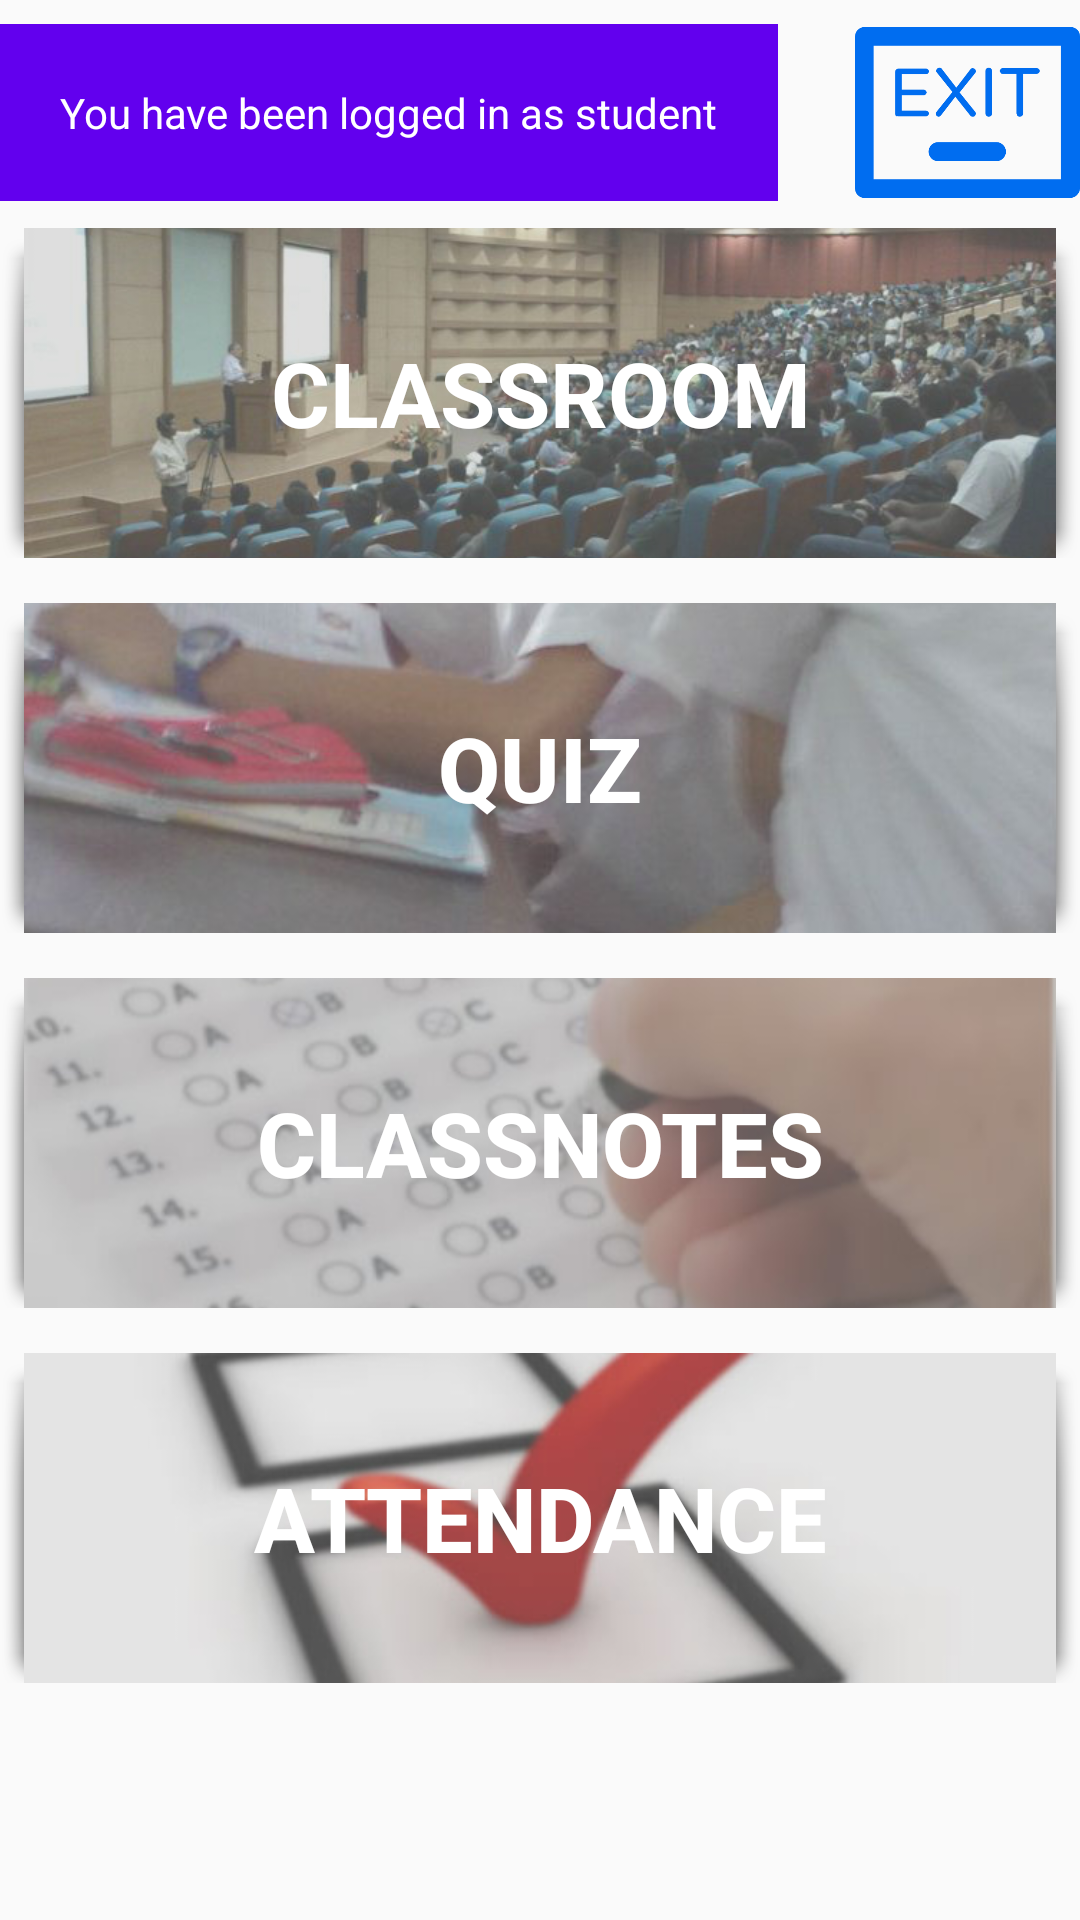

Reconstruct the res/layout file that produces this screen, plus the resources it refers to.
<!-- AndroidManifest.xml: application theme AppTheme -->
<!-- res/layout/activity_student.xml -->
<?xml version="1.0" encoding="utf-8"?>

<androidx.constraintlayout.widget.ConstraintLayout xmlns:android="http://schemas.android.com/apk/res/android"
    xmlns:app="http://schemas.android.com/apk/res-auto"
    xmlns:tools="http://schemas.android.com/tools"
    android:focusableInTouchMode="true"
    android:clickable="true"
    android:focusable="true"
    android:layout_width="match_parent"
    android:layout_height="match_parent"
    tools:context="iitg.vedinkaksa.StudentActivity">
    







    <LinearLayout
        android:layout_width="match_parent"
        android:layout_height="match_parent"
        android:orientation="vertical"
        tools:layout_editor_absoluteY="70dp"
        tools:ignore="MissingConstraints">
        
        <LinearLayout
            android:layout_width="match_parent"
            android:layout_height="wrap_content"
            android:layout_marginBottom="1dp"
            android:orientation="horizontal">
            <TextView
                android:background="@color/colorPrimary"
                android:id="@+id/username"
                android:layout_width="wrap_content"
                android:layout_height="wrap_content"
                android:padding="20dp"
                android:textColor="@color/white"
                android:text="@string/logged" />
            <Space
                android:layout_width="0dp"
                android:layout_height="wrap_content"
                android:layout_weight="1" />
            <Button
                android:id="@+id/logout"
                android:layout_width="75dp"
                android:layout_height="75dp"
                android:background="@drawable/logout"
                android:onClick="logout" />
        </LinearLayout>
        <ScrollView
            android:layout_width="match_parent"
            android:layout_height="match_parent"
            tools:ignore="MissingConstraints"
            tools:layout_editor_absoluteX="0dp"
            tools:layout_editor_absoluteY="32dp">
            <LinearLayout
                android:layout_width="match_parent"
                android:layout_height="wrap_content"
                android:orientation="vertical">
                
                <RelativeLayout
                    android:layout_width="match_parent"
                    android:layout_height="wrap_content"
                    android:layout_gravity="center"
                    >
                    <ImageView
                        android:layout_width="match_parent"
                        android:layout_height="110dp"
                        android:background="@drawable/classroombackground"
                        android:contentDescription="@string/classroom"
                        android:scaleType="centerCrop"
                        android:src="@drawable/classroom" />

                    <Button
                        android:id="@+id/studentclassroom"
                        android:layout_width="368dp"
                        android:layout_height="93dp"
                        android:layout_centerInParent="true"
                        android:background="@android:color/transparent"
                        android:fontFamily="sans-serif"
                        android:gravity="center_vertical"
                        android:onClick="studentclassroom"
                        android:text="@string/classroom"
                        android:textAlignment="center"
                        android:textColor="#ffffff"
                        android:textSize="30sp"
                        android:textStyle="bold"
                        android:verticalScrollbarPosition="left" />
                </RelativeLayout>

                
                <RelativeLayout
                    android:layout_width="match_parent"
                    android:layout_height="wrap_content"
                    android:layout_marginTop="15dp"
                    android:onClick="studentexamintion">
                    <ImageView
                        android:layout_width="match_parent"
                        android:layout_height="110dp"
                        android:background="@drawable/classroombackground"
                        android:contentDescription="@string/examintions"
                        android:scaleType="centerCrop"
                        android:src="@drawable/examinations" />

                    <Button
                        android:id="@+id/studentexamination"
                        android:layout_width="385dp"
                        android:layout_height="91dp"
                        android:layout_centerInParent="true"
                        android:background="@android:color/transparent"
                        android:gravity="center_vertical"
                        android:onClick="studentexamintion"
                        android:text="@string/Quiz"
                        android:textAlignment="center"
                        android:textColor="#ffffff"
                        android:textSize="30sp"
                        android:textStyle="bold" />
                </RelativeLayout>
                
                <RelativeLayout
                    android:layout_width="match_parent"
                    android:layout_height="wrap_content"
                    android:layout_marginTop="15dp"
                    android:onClick="classnotes">
                    <ImageView
                        android:layout_width="match_parent"
                        android:layout_height="110dp"
                        android:background="@drawable/classroombackground"
                        android:contentDescription="@string/poll"
                        android:scaleType="centerCrop"
                        android:src="@drawable/poll" />

                    <Button
                        android:id="@+id/classnotes"
                        android:layout_width="383dp"
                        android:layout_height="85dp"
                        android:layout_centerInParent="true"
                        android:background="@android:color/transparent"
                        android:gravity="center_vertical"
                        android:text="CLASSNOTES"
                        android:onClick="classnotes"
                        android:textAlignment="center"
                        android:textColor="#ffffff"
                        android:textSize="30sp"
                        android:textStyle="bold" />
                </RelativeLayout>
                
                <RelativeLayout
                    android:layout_width="match_parent"
                    android:layout_height="wrap_content"
                    android:layout_marginTop="15dp"
                    android:onClick="studentattendance">
                    <ImageView
                        android:layout_width="match_parent"
                        android:layout_height="110dp"
                        android:background="@drawable/classroombackground"
                        android:contentDescription="@string/attendance"
                        android:scaleType="centerCrop"
                        android:src="@drawable/get_attendance" />

                    <Button
                        android:onClick="studentattendance"
                        android:id="@+id/studentattendance"
                        android:layout_width="383dp"
                        android:layout_height="88dp"
                        android:layout_centerInParent="true"
                        android:background="@android:color/transparent"
                        android:gravity="center_vertical"
                        android:text="@string/attendance"
                        android:textAlignment="center"
                        android:textColor="#ffffff"
                        android:textSize="30sp"
                        android:textStyle="bold" />
                </RelativeLayout>
            </LinearLayout>
        </ScrollView>
    </LinearLayout>
</androidx.constraintlayout.widget.ConstraintLayout>
<!-- resources referenced by this layout -->
<resources>
  <!-- drawable classroom: jpg bitmap (drawable, 133747 bytes) -->
  <!-- drawable classroombackground (drawable) -->
  <?xml version="1.0" encoding="utf-8"?>
  
  
  
  <layer-list xmlns:android="http://schemas.android.com/apk/res/android">
      <item
          android:bottom="0dp"
          android:drawable="@android:drawable/dialog_holo_light_frame"
          android:left="0dp"
          android:right="0dp"
          android:top="0dp">
      </item>
      <corners
          android:topLeftRadius="10dp"
          android:topRightRadius="10dp"
          android:bottomLeftRadius="10dp"
          android:bottomRightRadius="10dp"
          />
      <item
          android:bottom="0dp"
          android:left="0dp"
          android:right="0dp"
          android:top="0dp">
          <shape android:shape="rectangle">
              <solid android:color="#fff" />
          </shape>
      </item>
  </layer-list>
  <!-- drawable examinations: jpg bitmap (drawable, 46239 bytes) -->
  <!-- drawable get_attendance: jpg bitmap (drawable, 20303 bytes) -->
  <!-- drawable logout: png bitmap (drawable, 5861 bytes) -->
  <!-- drawable poll: jpg bitmap (drawable, 22588 bytes) -->
  <string name="Quiz">Quiz</string>
  <string name="attendance">ATTENDANCE</string>
  <string name="classroom">CLASSROOM</string>
  <string name="examintions">EXAMINTIONS</string>
  <string name="logged">You have been logged in as student</string>
  <string name="poll">POLL</string>
  <style name="AppTheme" parent="Theme.AppCompat.DayNight.DarkActionBar">
          
          <item name="colorPrimary">#757efd</item>
          
          <item name="colorPrimaryDark">#0022ff</item>
          
          <item name="colorAccent">#FFC107</item>
      </style>
  <!-- not gathered from this repository: default colours our renderer supplied (Android Studio template values) -->
  <color name="white">#FFFFFFFF</color>
  <color name="colorPrimary">#FF6200EE</color>
</resources>
